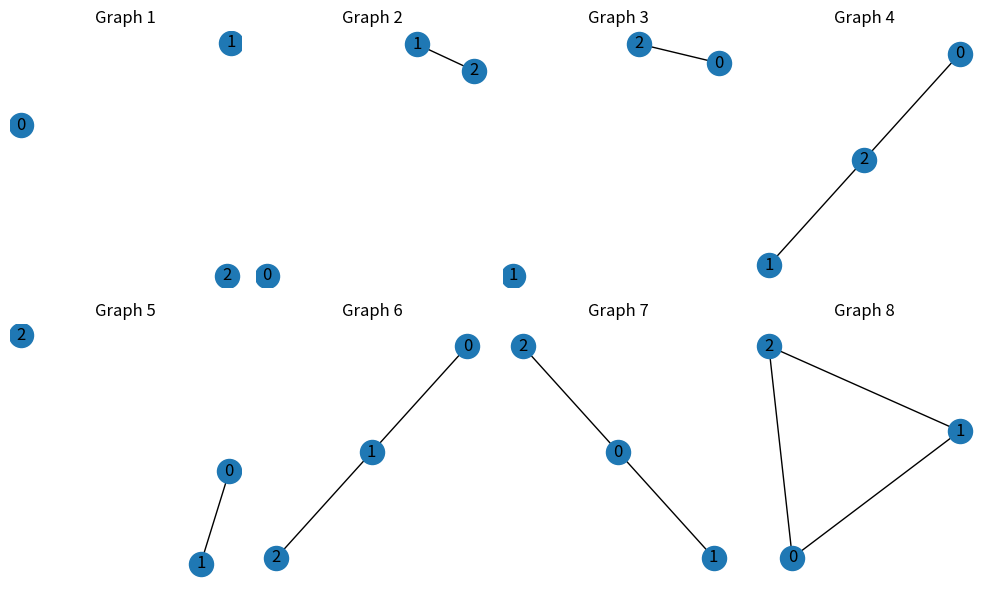

This chart was generated by the following Python code:
import itertools
import networkx as nx

def generate_all_graphs(n):
    # Generates all vertex's even (possible edges)
    vertices = list(range(n))
    possible_edges = list(itertools.combinations(vertices, 2))
    
    # Total number of possible graphs
    total_graphs = 2 ** len(possible_edges)
    print(f"Total number of possible graphs for {n} vertex: {total_graphs}")
    
    # Generate all edges subgroups
    all_graphs = []
    # Generate all binary combinations to include or exclude every edge
    for edge_subset in itertools.product([0, 1], repeat=len(possible_edges)):
        # Creates Graph
        G = nx.Graph()
        # Adding vertex's even
        G.add_nodes_from(vertices)
        for edge, include in zip(possible_edges, edge_subset):
            if include: # If bit is 1, include edge
                G.add_edge(*edge)
        # Adding all created graphs
        all_graphs.append(G)
    
    return all_graphs

# Testing with n = 3
n = 3
graphs = generate_all_graphs(n)
print(f"{len(graphs)} graphs were generated.")

import matplotlib.pyplot as plt

plt.figure(figsize=(10, 6))
for i, G in enumerate(graphs[:min(len(graphs), 8)]): # Shows to 8 graphs
    # Showing graphs per 2 rows, 4 columns at screen
    plt.subplot(2, 4, i + 1)
    nx.draw(G, with_labels=True)
    plt.title(f"Graph {i+1}")
plt.tight_layout()
plt.show()
